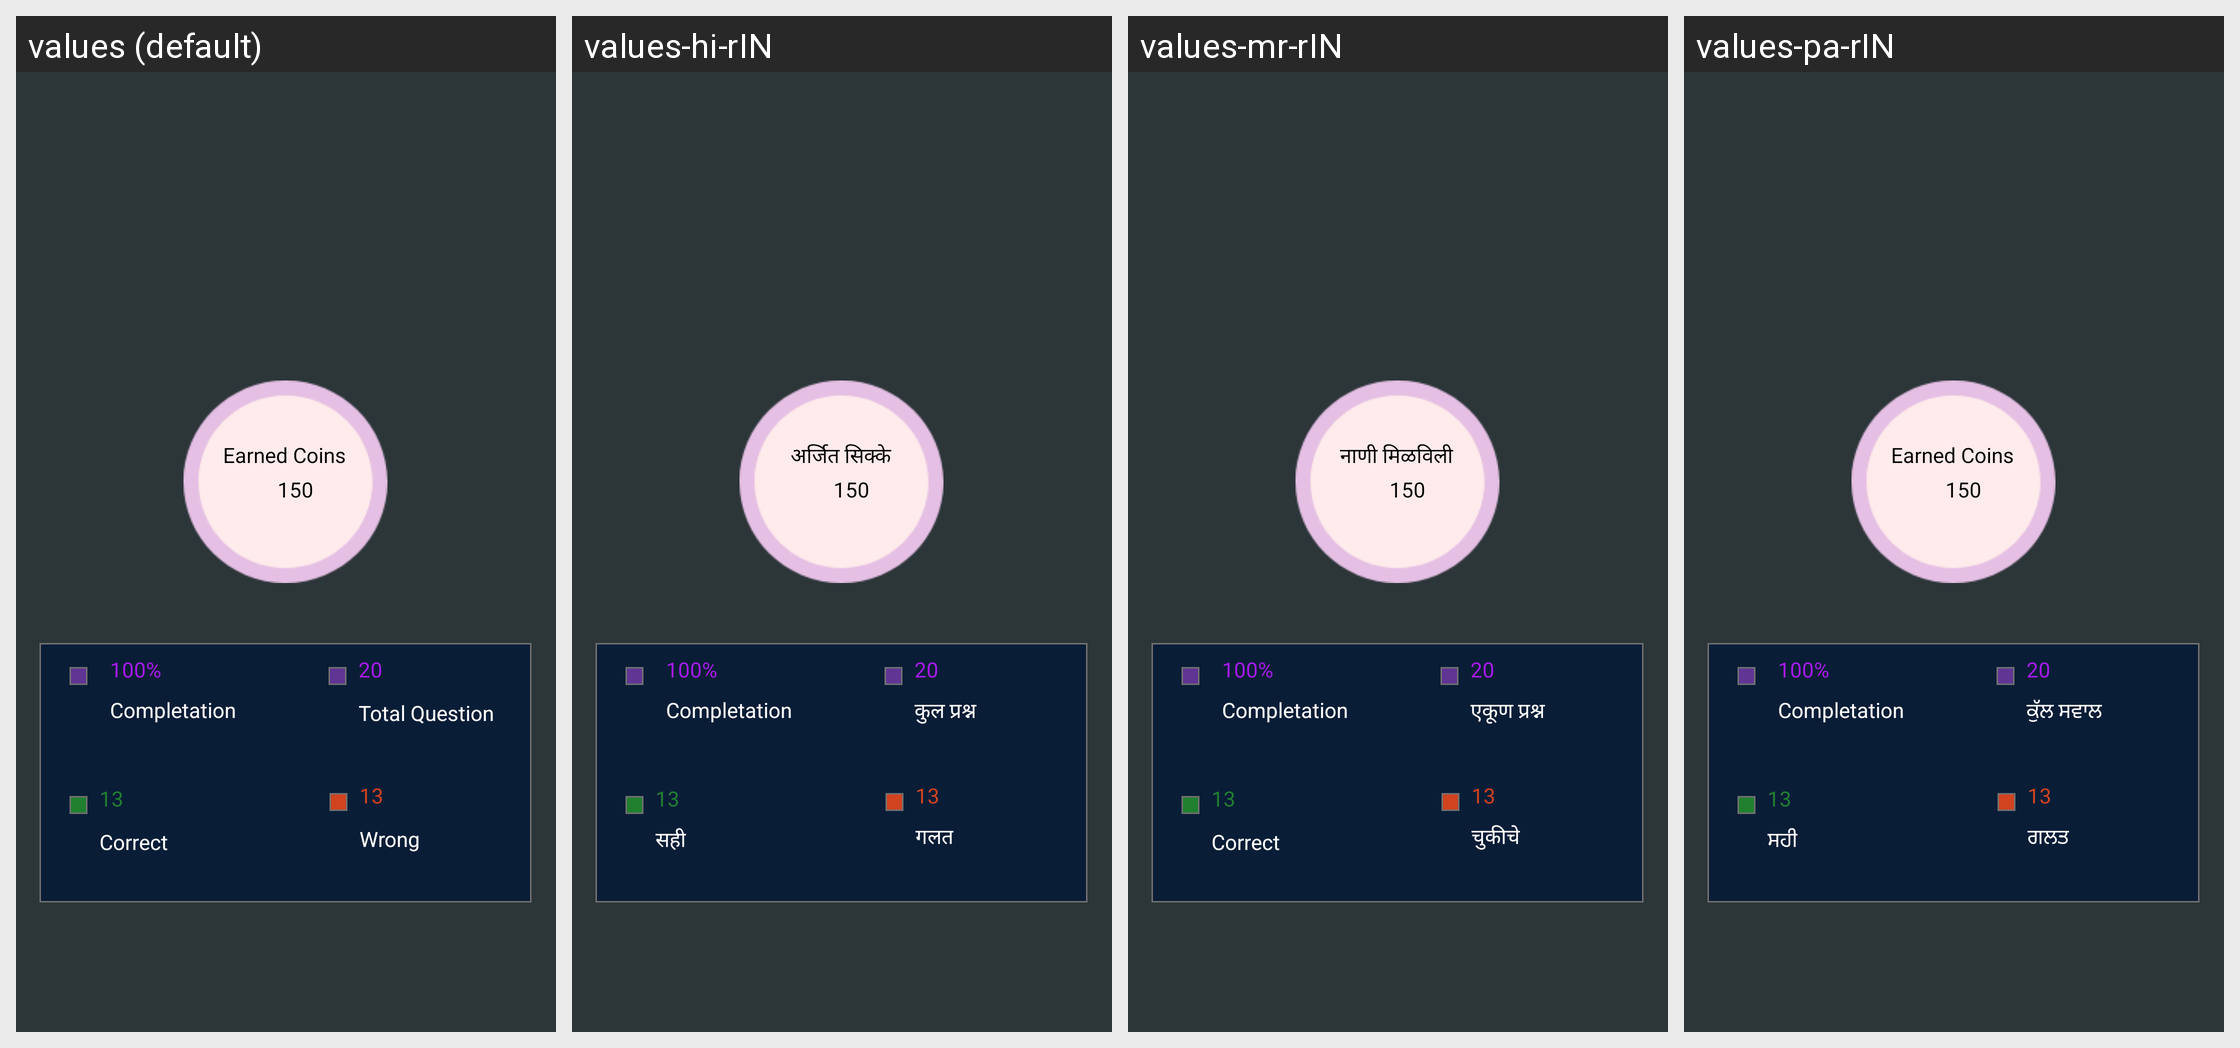

Translations of the strings shown on this Android screen, per locale in the grid:
Android screen res/layout/activity_result.xml rendered under 4 locales, left to right: values (default), values-hi-rIN, values-mr-rIN, values-pa-rIN. Device: Nexus 5 (rendered at 1080×1920; each locale shown at half size, 540×960, under a caption strip naming it); theme Theme.MyQuiz.
Strings drawn on this screen, with the default value and each locale's value (text and hints the layout hard-codes, and strings that could not be matched under every locale, appear in the picture but are not listed):

EarnedCoins
  values: Earned Coins
  values-hi-rIN: अर्जित सिक्के
  values-mr-rIN: नाणी मिळविली
  values-pa-rIN: Earned Coins  [not translated; the default value is used]

TotalQuestion
  values: Total Question
  values-hi-rIN: कुल प्रश्न
  values-mr-rIN: एकूण प्रश्न
  values-pa-rIN: ਕੁੱਲ ਸਵਾਲ

cotb
  values: 13
  values-hi-rIN: 13
  values-mr-rIN: 13
  values-pa-rIN: 13

Correct
  values: Correct
  values-hi-rIN: सही
  values-mr-rIN: Correct
  values-pa-rIN: ਸਹੀ

wtb
  values: 13
  values-hi-rIN: 13
  values-mr-rIN: 13
  values-pa-rIN: 13

Wrong
  values: Wrong
  values-hi-rIN: गलत
  values-mr-rIN: चुकीचे
  values-pa-rIN: ਗਲਤ
